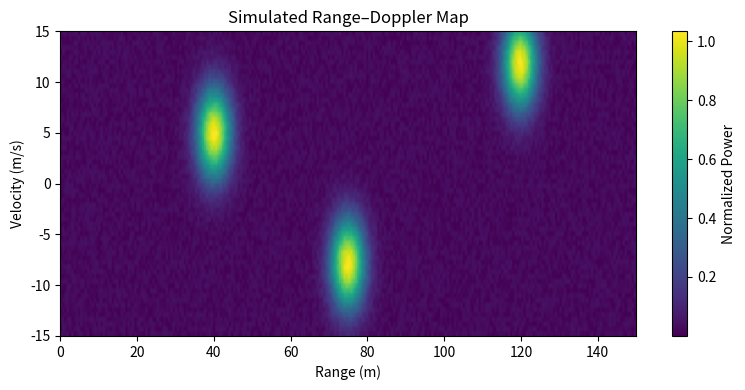

Here is the Python script that generated this plot: (Note: this script raises an exception after producing the figure.)
import numpy as np
import matplotlib.pyplot as plt

ranges = np.linspace(0, 150, 256)
velocities = np.linspace(-15, 15, 64)
R, V = np.meshgrid(ranges, velocities)

rd = (
    np.exp(-((R-40)**2 + (V-5)**2)/20) +
    np.exp(-((R-75)**2 + (V+8)**2)/20) +
    np.exp(-((R-120)**2 + (V-12)**2)/20) +
    0.05*np.random.rand(*R.shape)
)

plt.figure(figsize=(8, 4))
plt.imshow(rd, aspect='auto', origin='lower',
           extent=[0, 150, -15, 15], cmap='viridis')
plt.colorbar(label='Normalized Power')
plt.xlabel('Range (m)')
plt.ylabel('Velocity (m/s)')
plt.title('Simulated Range–Doppler Map')
plt.tight_layout()
plt.savefig('figures/range_doppler_heatmap.png', dpi=300, bbox_inches='tight')
plt.close()
